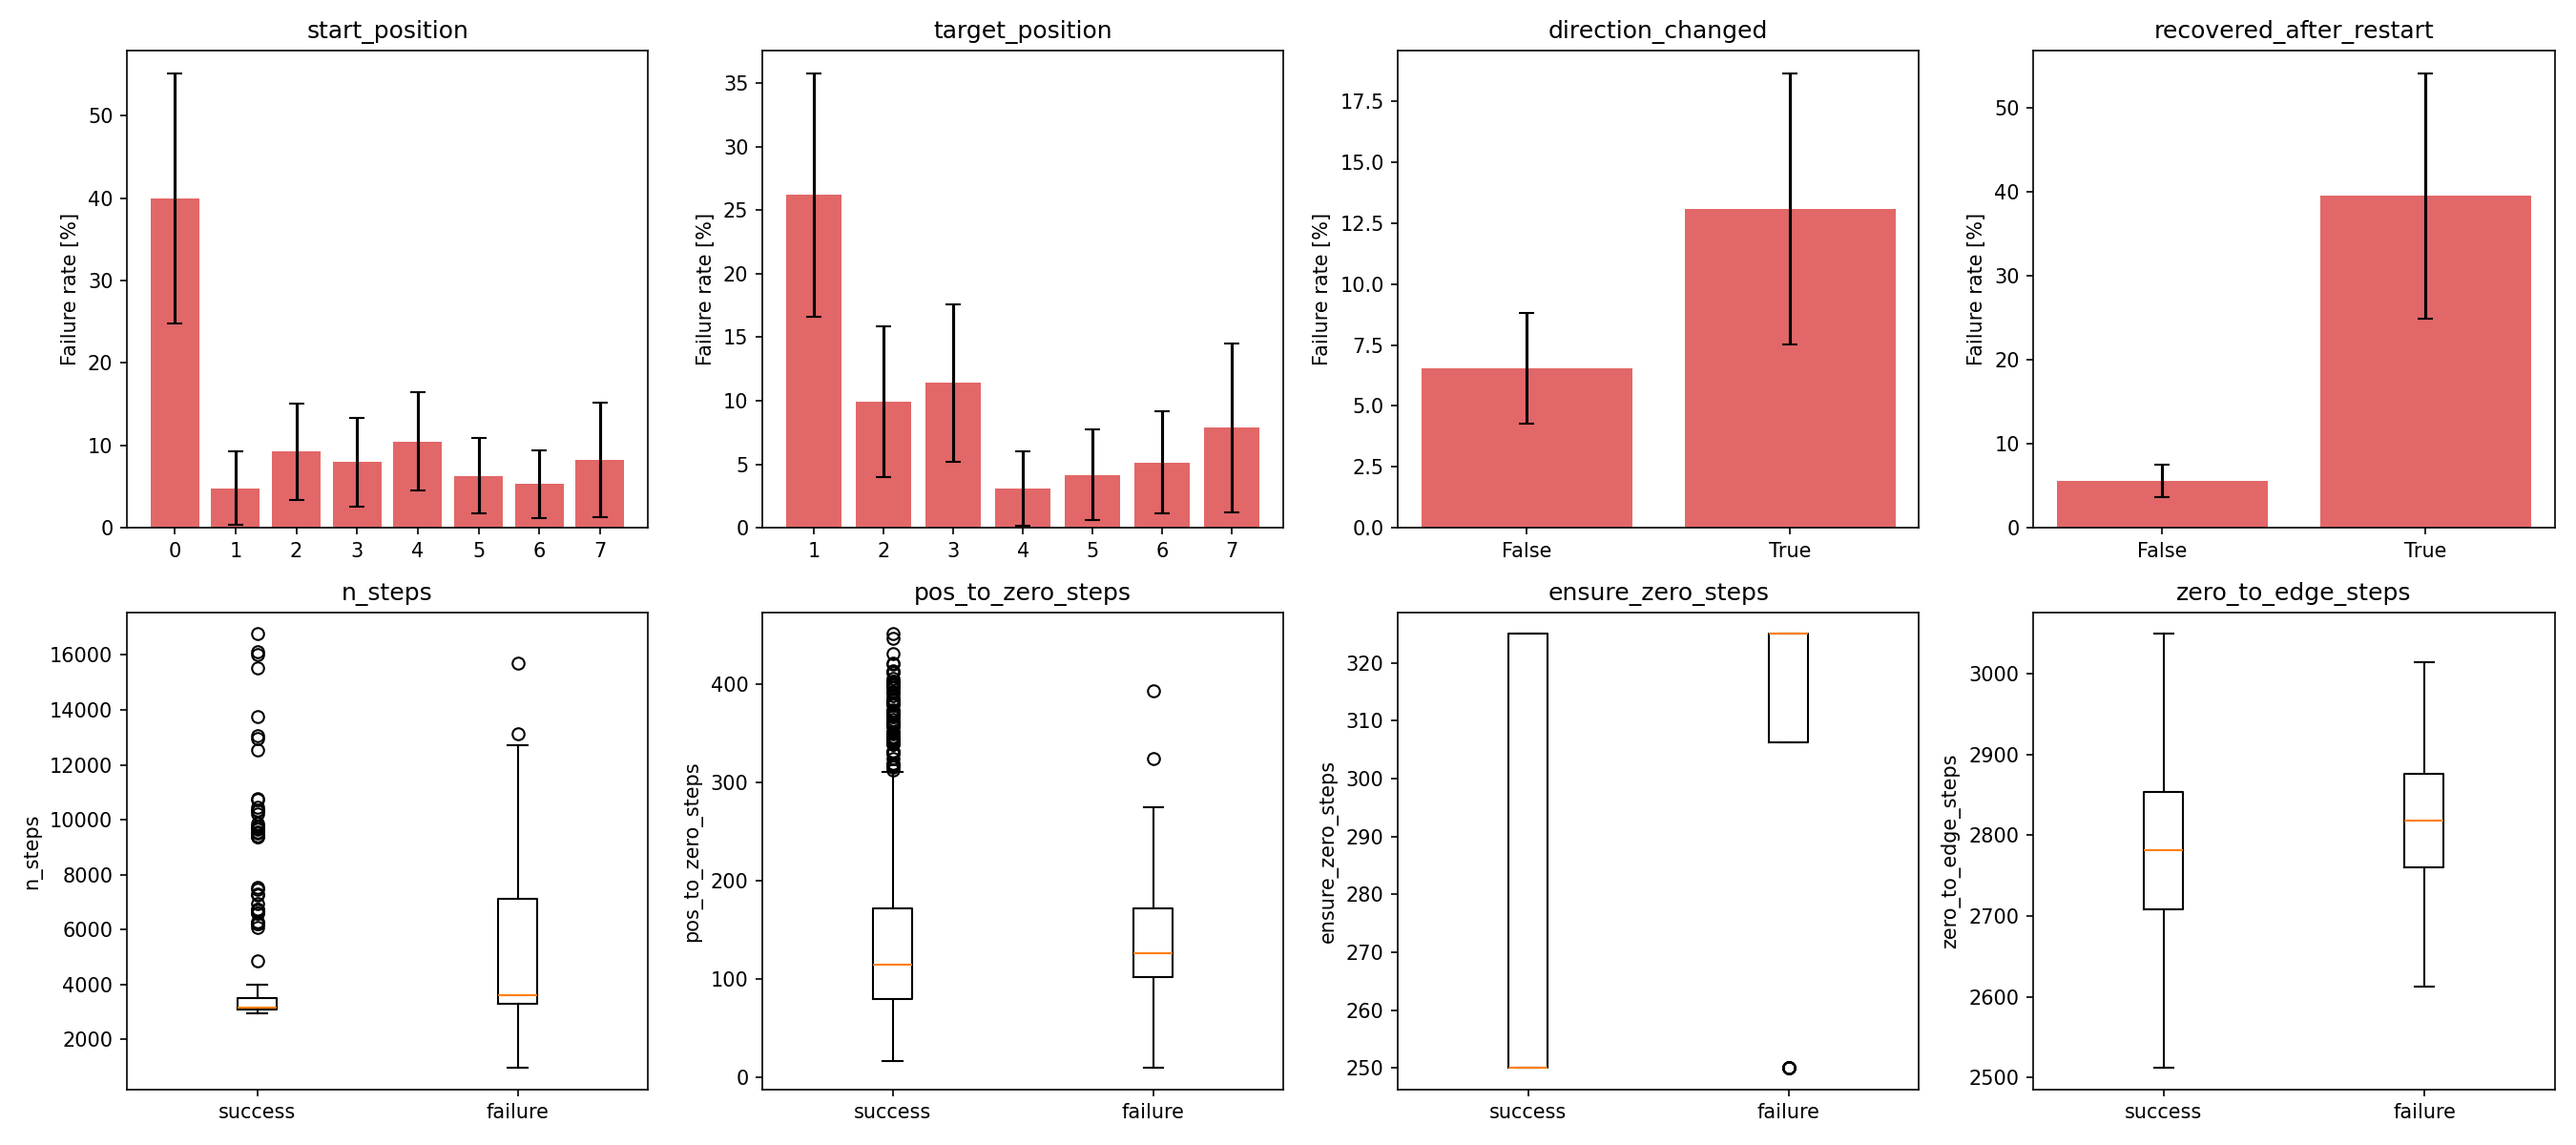

The table this chart was drawn from, first rows:
variable, test, statistic, p_value, p_value_fdr, effect_size, n_success, n_failure
zero_to_edge_steps_is_masked, fisher_exact, 10.08, 3.680362707062386e-10, 8.832870496949727e-09, 27.75, 529, 43
ensure_zero_steps_is_masked, fisher_exact, 9.18, 2.5525330259625167e-09, 2.0420264207700137e-08, 26.45, 529, 43
pos_to_zero_steps_is_masked, fisher_exact, 9.18, 2.5525330259625167e-09, 2.0420264207700137e-08, 26.45, 529, 43
recovered_after_restart, fisher_exact, 11.27, 8.029893901387699e-09, 4.817936340832619e-08, 33.21, 529, 43
start_position==0, fisher_exact_one_vs_rest, 11.13, 2.497516831318659e-08, 1.1988080790329563e-07, 33.48, 22, 14
n_steps, mannwhitneyu, 5682, 4.7444324170007356e-08, 1.897772966800294e-07, 0.5004, 529, 43
target_position==1, fisher_exact_one_vs_rest, 6.556, 1.655137688370412e-07, 5.674757788698555e-07, 20.16, 57, 19
target_position==4, fisher_exact_one_vs_rest, 0.1177, 0.007882, 0.02364, -7.603, 89, 1
ensure_zero_steps, mannwhitneyu, 4365, 0.01561, 0.04162, 0.2531, 487, 24
direction_changed, fisher_exact, 2.087, 0.03699, 0.08877, 5.88, 529, 43
target_position==5, fisher_exact_one_vs_rest, 0.2445, 0.04685, 0.1022, -6.284, 88, 2
start_position==1, fisher_exact_one_vs_rest, 0.2011, 0.1087, 0.2007, -6.401, 56, 1
zero_to_edge_steps, mannwhitneyu, 4489, 0.1077, 0.2007, 0.1985, 487, 23
start_position==6, fisher_exact_one_vs_rest, 0.3863, 0.1269, 0.2045, -4.911, 86, 3
target_position==6, fisher_exact_one_vs_rest, 0.3708, 0.1278, 0.2045, -5.072, 89, 3
start_position==5, fisher_exact_one_vs_rest, 0.5283, 0.281, 0.4215, -3.647, 86, 4
target_position==3, fisher_exact_one_vs_rest, 1.422, 0.3872, 0.5466, 2.699, 83, 9
pos_to_zero_steps, mannwhitneyu, 5366, 0.4985, 0.6646, 0.08188, 487, 24
target_position==7, fisher_exact_one_vs_rest, 0.5377, 0.564, 0.7124, -3.447, 44, 2
start_position==4, fisher_exact_one_vs_rest, 1.228, 0.6636, 0.7964, 1.515, 83, 8
start_position==3, fisher_exact_one_vs_rest, 0.7608, 0.8213, 0.8601, -1.747, 78, 5
target_position==2, fisher_exact_one_vs_rest, 1.108, 0.8243, 0.8601, 0.7321, 79, 7
start_position==7, fisher_exact_one_vs_rest, 0.5656, 0.7635, 0.8601, -3.22, 42, 2
start_position==2, fisher_exact_one_vs_rest, 0.9666, 1.0, 1.0, -0.2339, 76, 6
